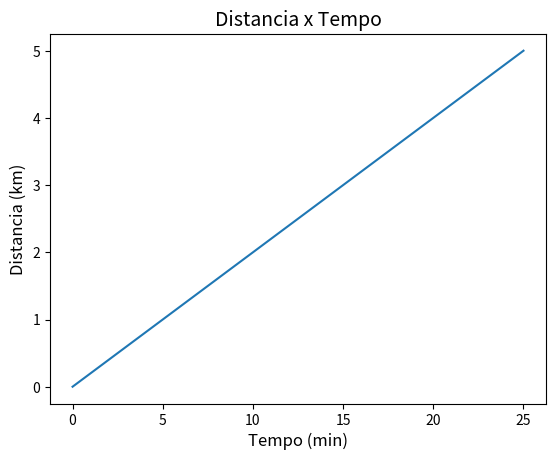

Write Python code to recreate this figure.
import matplotlib.pyplot as plt

d0 = 0
v = 12 #em km/h
t = [i for i in range(0,26)] #em min
d = [d0+v/60*ti for ti in t]

plt.plot(t,d)
plt.title('Distancia x Tempo',fontsize=14)
plt.xlabel('Tempo (min)',fontsize=12)
plt.ylabel('Distancia (km)',fontsize=12)
plt.show()

for i in range(0,len(d)):
    print('Com', i, 'min o maratonista havia percorrido', round(d[i],2), 'km')
